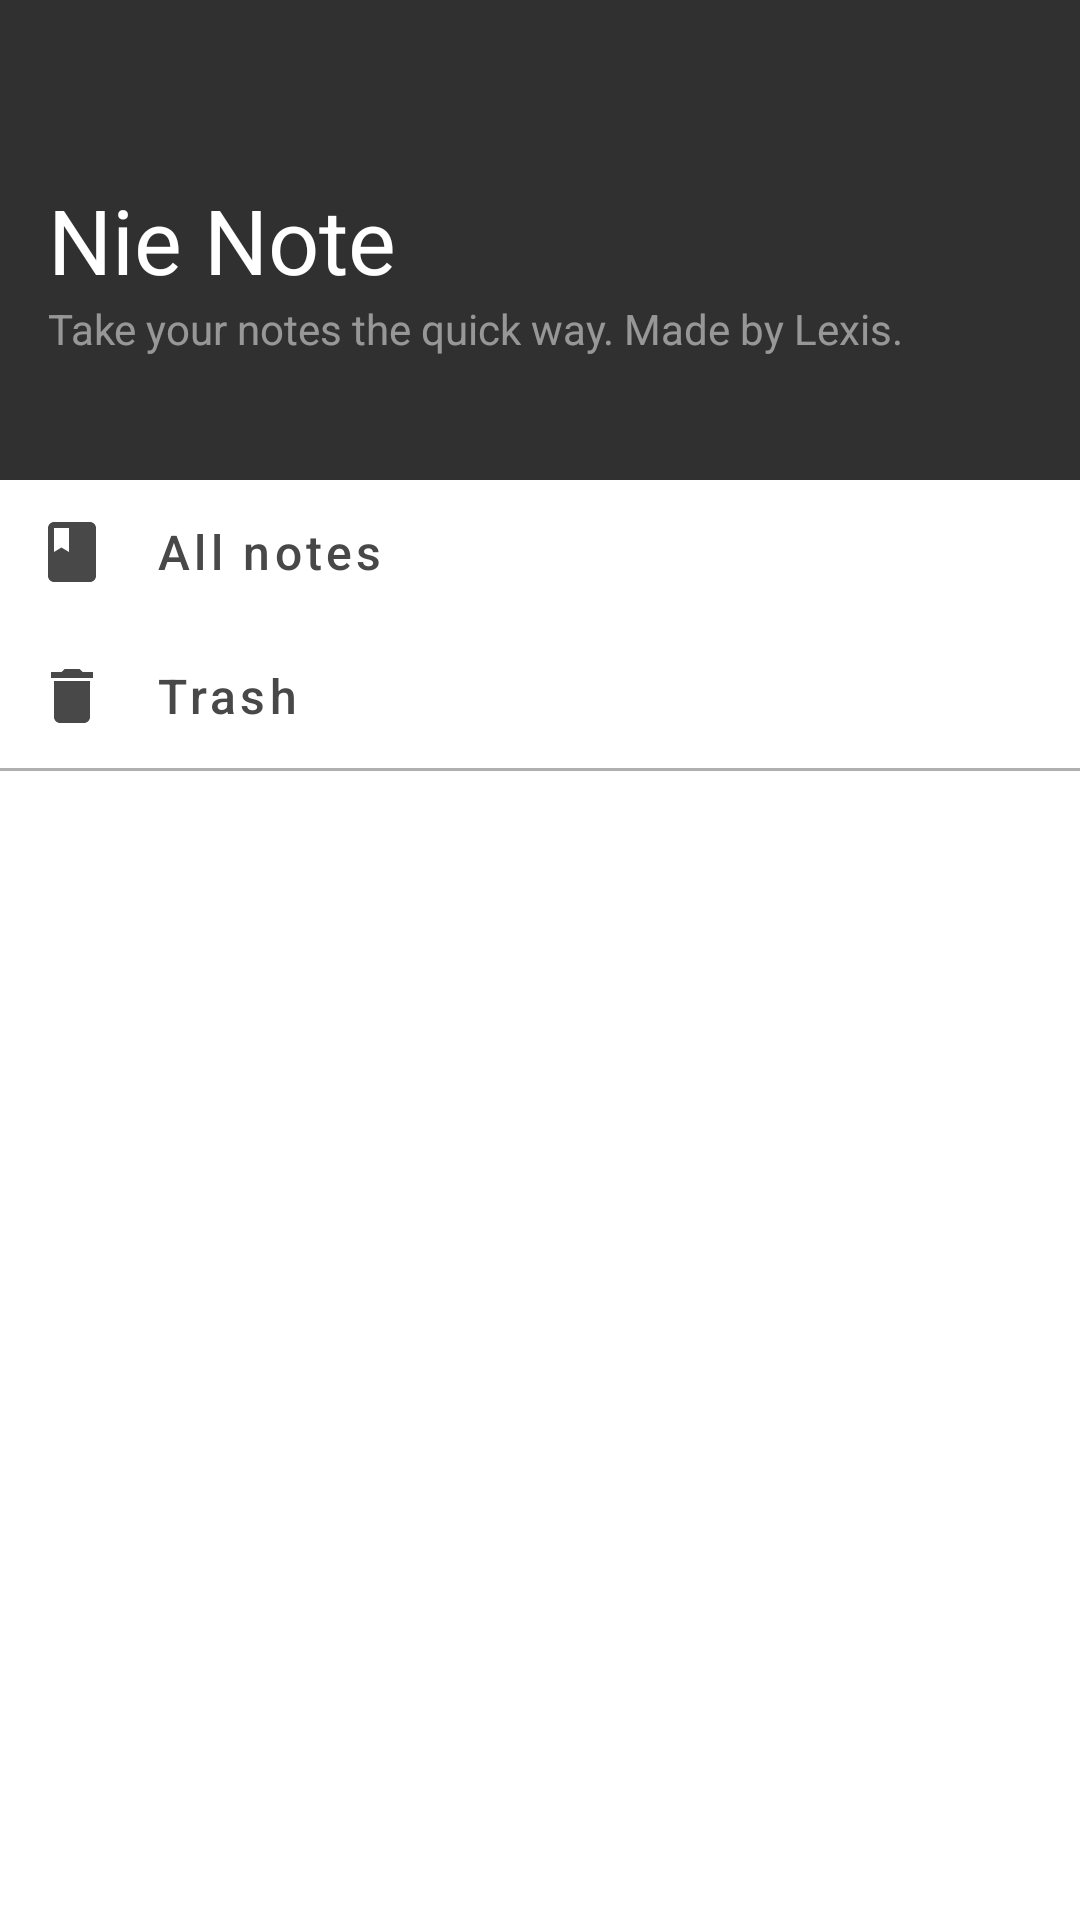

Produce the Android XML layout that renders to this screen, including the resource entries it uses.
<!-- AndroidManifest.xml: application theme Theme.NieNote -->
<!-- res/layout/layout_drawer.xml -->
<?xml version="1.0" encoding="utf-8"?>
<com.google.android.material.navigation.NavigationView xmlns:android="http://schemas.android.com/apk/res/android"
  xmlns:app="http://schemas.android.com/apk/res-auto"
  xmlns:tools="http://schemas.android.com/tools"
  android:id="@+id/navigationView"
  android:layout_width="wrap_content"
  android:layout_height="match_parent"
  android:layout_gravity="start"
  android:fitsSystemWindows="true"
  tools:context=".activities.MainActivity">

  <LinearLayout
    android:layout_width="match_parent"
    android:layout_height="match_parent"
    android:orientation="vertical">

    <RelativeLayout
      android:layout_width="match_parent"
      android:layout_height="160dp"
      android:background="@color/gray"
      android:clickable="true"
      android:focusable="true"
      android:foreground="?attr/selectableItemBackgroundBorderless"
      android:padding="16dp">

      <TextView
        android:id="@+id/textView"
        android:layout_width="match_parent"
        android:layout_height="wrap_content"
        android:background="@color/transparent"
        android:text="@string/app_name"
        android:textColor="?colorOnPrimary"
        android:textSize="30sp"
        android:layout_centerVertical="true"
        tools:layout_editor_absoluteX="16dp" />

      <TextView
        android:layout_width="match_parent"
        android:layout_height="wrap_content"
        android:background="@color/transparent"
        android:text="@string/app_description"
        android:textColor="?colorOnPrimary"
        android:textSize="14sp"
        android:alpha="0.5"
        android:layout_below="@id/textView" />
    </RelativeLayout>

    <ScrollView
      android:layout_width="match_parent"
      android:layout_height="0dp"
      android:layout_weight="1">

      <LinearLayout
        android:layout_width="match_parent"
        android:layout_height="wrap_content"
        android:orientation="vertical">

        <Button
          android:id="@+id/action_drawer_all"
          android:layout_width="match_parent"
          android:layout_height="wrap_content"
          android:text="@string/action_drawer_all"
          app:drawableLeftCompat="@drawable/action_drawer_all"
          style="@style/Theme.NieNote.DrawerMenuItem" />

        <Button
          android:id="@+id/action_drawer_favorites"
          android:layout_width="match_parent"
          android:layout_height="wrap_content"
          android:visibility="gone"
          android:text="@string/action_drawer_favorites"
          app:drawableLeftCompat="@drawable/action_drawer_favorites"
          style="@style/Theme.NieNote.DrawerMenuItem" />

        <Button
          android:id="@+id/action_drawer_locked"
          android:layout_width="match_parent"
          android:layout_height="wrap_content"
          android:visibility="gone"
          android:text="@string/action_drawer_locked"
          app:drawableLeftCompat="@drawable/action_drawer_locked"
          style="@style/Theme.NieNote.DrawerMenuItem" />

        <Button
          android:id="@+id/action_drawer_trash"
          android:layout_width="match_parent"
          android:layout_height="wrap_content"
          android:text="@string/action_drawer_trash"
          app:drawableLeftCompat="@drawable/action_drawer_trash"
          style="@style/Theme.NieNote.DrawerMenuItem" />

        <View
          android:layout_width="match_parent"
          android:layout_height="1dp"
          android:background="?attr/colorPrimary" />

        <ExpandableListView
          android:id="@+id/expandableListView"
          android:layout_width="match_parent"
          android:layout_height="wrap_content"
          android:visibility="gone"
          android:divider="@color/transparent" />

        <LinearLayout
          android:layout_width="match_parent"
          android:layout_height="wrap_content"
          android:visibility="gone"
          android:orientation="horizontal">

          <Button
            android:id="@+id/action_drawer_manage"
            android:layout_width="0dp"
            android:layout_height="wrap_content"
            android:layout_weight="1"
            android:layout_marginHorizontal="16dp"
            android:text="@string/action_drawer_manage" />
        </LinearLayout>
      </LinearLayout>
    </ScrollView>
  </LinearLayout>
</com.google.android.material.navigation.NavigationView>
<!-- resources referenced by this layout -->
<resources>
  <color name="gray">#303030</color>
  <color name="transparent">#00000000</color>
  <!-- drawable action_drawer_trash (drawable) -->
  <?xml version="1.0" encoding="UTF-8" standalone="no"?>
  <vector xmlns:android="http://schemas.android.com/apk/res/android"
    android:height="24dp"
    android:tint="?colorOnSecondary"
    android:viewportHeight="24.0"
    android:viewportWidth="24.0"
    android:width="24dp">
  
      <path
        android:fillColor="@android:color/white"
        android:pathData="M6,19c0,1.1 0.9,2 2,2h8c1.1,0 2,-0.9 2,-2V7H6v12zM19,4h-3.5l-1,-1h-5l-1,1H5v2h14V4z" />
  
  </vector>
  <string name="action_drawer_all">All notes</string>
  <string name="action_drawer_favorites">Favorites</string>
  <string name="action_drawer_locked">Locked notes</string>
  <string name="action_drawer_manage">Manage folders</string>
  <string name="action_drawer_trash">Trash</string>
  <string name="app_description">Take your notes the quick way. Made by Lexis.</string>
  <string name="app_name">Nie Note</string>
  <dimen name="drawer_menu_item_padding">12dp</dimen>
  <dimen name="drawer_menu_item_text_size">16sp</dimen>
  <dimen name="drawer_menu_item_drawable_padding">16dp</dimen>
  <color name="light">#AFAFAF</color>
  <color name="white">#FFFFFF</color>
  <color name="black">#000000</color>
  <color name="lightgray">#484848</color>
  <!-- drawable action_back (drawable) -->
  <?xml version="1.0" encoding="UTF-8" standalone="no"?>
  <vector xmlns:android="http://schemas.android.com/apk/res/android"
    android:autoMirrored="true"
    android:height="24dp"
    android:tint="?colorOnSecondary"
    android:viewportHeight="24.0"
    android:viewportWidth="24.0"
    android:width="24dp">
  
    <path
      android:fillColor="@android:color/white"
      android:pathData="M15.41,7.41L14,6l-6,6 6,6 1.41,-1.41L10.83,12z" />
  
  </vector>
  <style name="Theme.NieNote.BottomAppBar" parent="@style/Widget.MaterialComponents.BottomAppBar.Colored">
      <item name="backgroundTint">@color/faded_black</item>
    </style>
  <style name="Theme.NieNote.Button" parent="@style/Widget.AppCompat.ImageButton">
      <item name="elevation">0dp</item>
    </style>
  <style name="Theme.NieNote.BottomSheetDialog" parent="@style/ThemeOverlay.MaterialComponents.BottomSheetDialog">
      <item name="bottomSheetStyle">@style/Theme.NieNote.BottomSheet</item>
    </style>
  <style name="Theme.NieNote.MaterialCardView" parent="Widget.MaterialComponents.CardView">
      <item name="cardCornerRadius">@dimen/card_radius</item>
      <item name="cardElevation">5dp</item>
      <item name="android:clickable">true</item>
      <item name="android:focusable">true</item>
      <item name="android:checkable">true</item>
    </style>
  <style name="Theme.NieNote.SearchView" parent="Widget.AppCompat.SearchView">
      <item name="android:textSize">@dimen/search_view_text_size</item>
    </style>
  <color name="faded_black">#55000000</color>
  <style name="Theme.NieNote.BottomSheet" parent="Widget.MaterialComponents.BottomSheet">
      <item name="shapeAppearanceOverlay">@style/Theme.NieNote.ShapeAppearanceBottomSheetDialog</item>
    </style>
  <dimen name="card_radius">24dp</dimen>
  <dimen name="search_view_text_size">16sp</dimen>
  <style name="Theme.NieNote.ShapeAppearanceBottomSheetDialog" parent="">
      <item name="cornerFamily">rounded</item>
      <item name="cornerSizeTopRight">16dp</item>
      <item name="cornerSizeTopLeft">16dp</item>
      <item name="cornerSizeBottomRight">0dp</item>
      <item name="cornerSizeBottomLeft">0dp</item>
    </style>
</resources>
